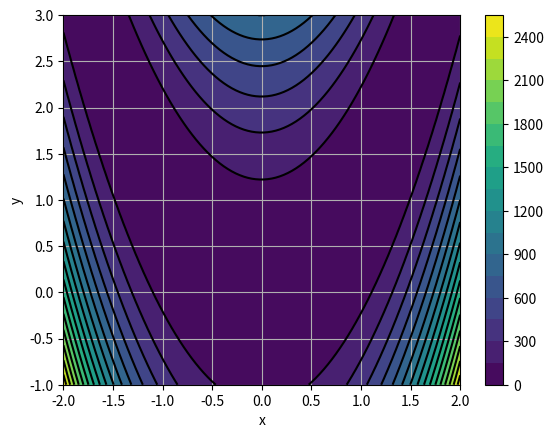

Python code for this plot:
%matplotlib inline
import numpy as np
import matplotlib.pyplot as plt


def Rosen(X):
    """
    Rosenbrock function
    """
    x, y = X
    return (1 - x) ** 2 + 100.0 * (y - x**2) ** 2


x = np.linspace(-2.0, 2.0, 100)
y = np.linspace(-1.0, 3.0, 100)
X, Y = np.meshgrid(x, y)
Z = Rosen((X, Y))

fig = plt.figure(0)
plt.clf()
plt.contourf(X, Y, Z, 20)
plt.colorbar()
plt.contour(X, Y, Z, 20, colors="black")
plt.grid()
plt.xlabel("x")
plt.ylabel("y")
plt.show()

